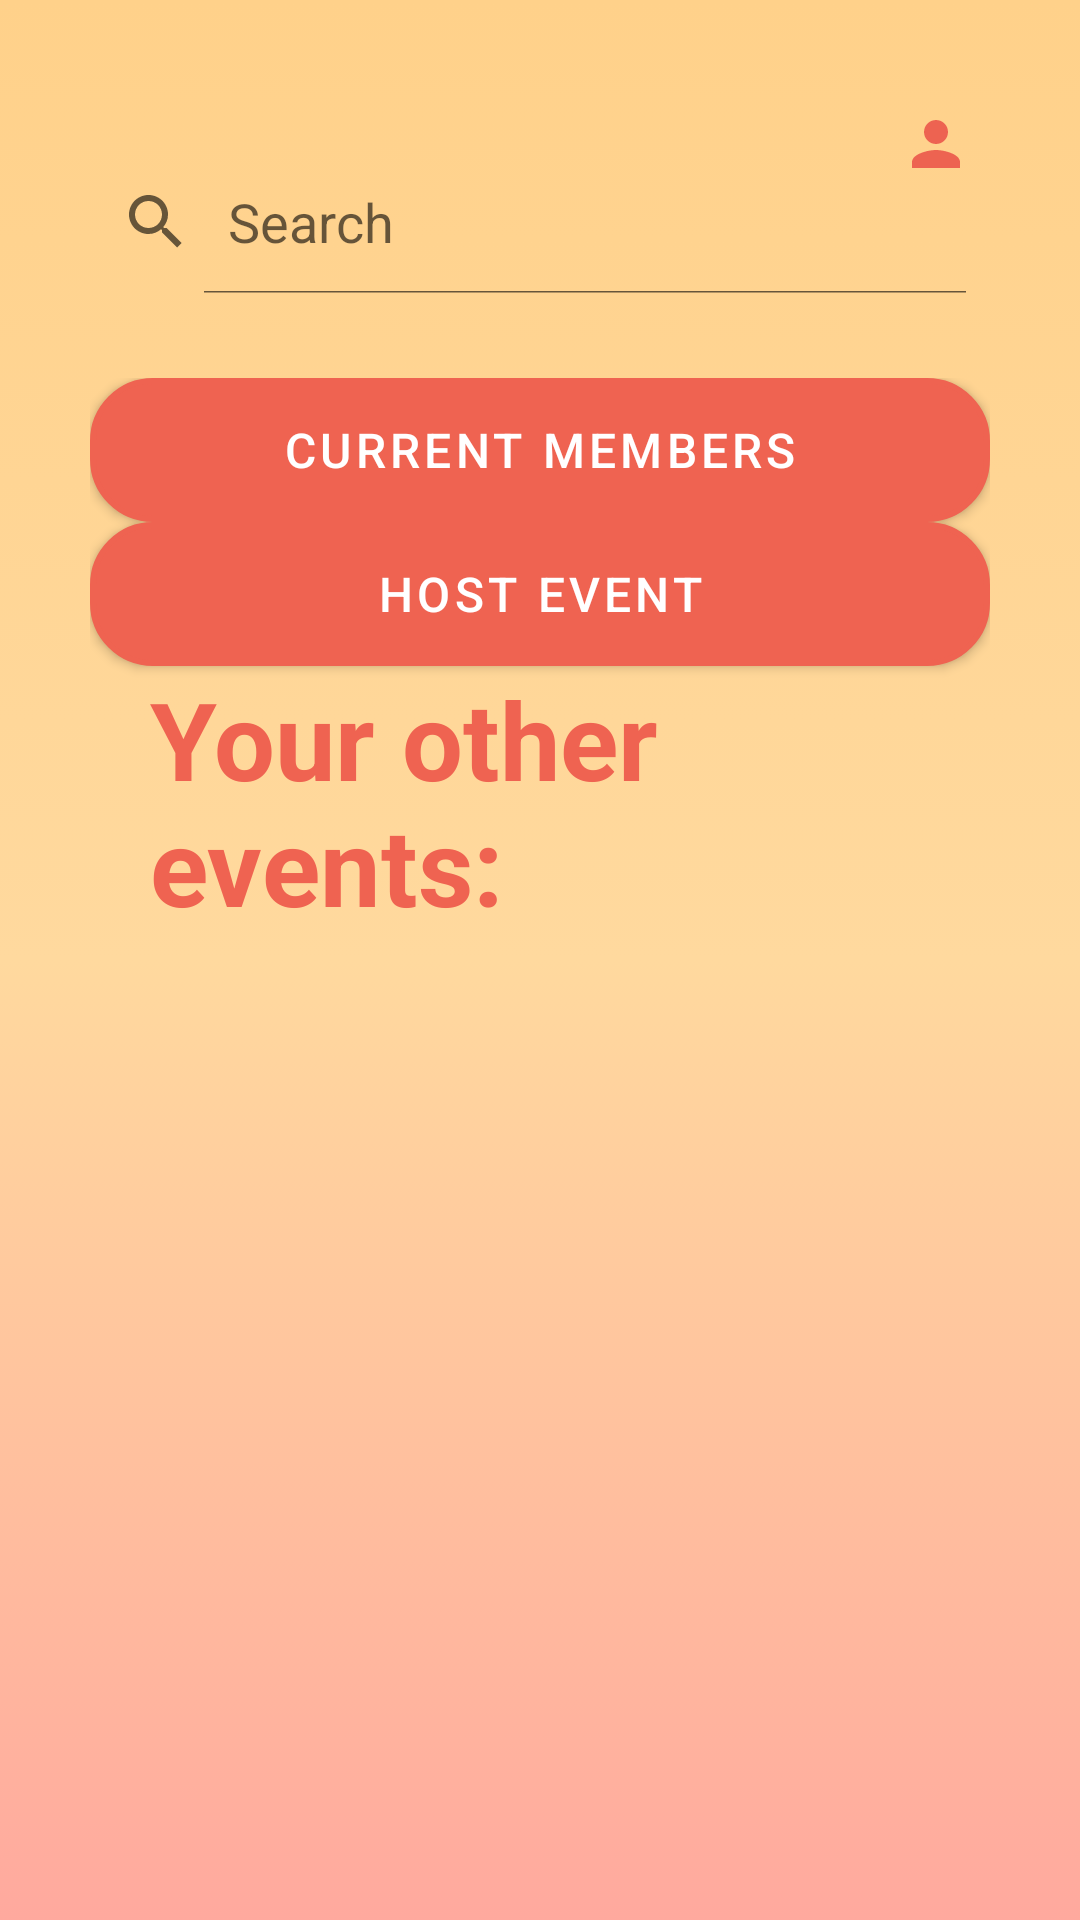

This screen was rendered from an Android layout file. Write that file and the resources it references.
<!-- AndroidManifest.xml: application theme Theme.PixelPower2024 -->
<!-- res/layout/activity_organization_feed.xml -->
<?xml version="1.0" encoding="utf-8"?>
<RelativeLayout xmlns:android="http://schemas.android.com/apk/res/android"
    xmlns:tools="http://schemas.android.com/tools"
    android:layout_width="match_parent"
    android:layout_height="match_parent"
    tools:context=".OrganizationFeedActivity"
    android:background="@drawable/gradient_galben_roz">

    <ImageButton
        android:id="@+id/profileButton"
        android:layout_width="48dp"
        android:layout_height="48dp"
        android:layout_alignParentEnd="true"
        android:layout_alignParentTop="true"
        android:layout_margin="24dp"
        android:background="?attr/selectableItemBackgroundBorderless"
        android:src="@drawable/baseline_person_24"
        android:contentDescription="Profile" />

    <SearchView
        android:id="@+id/searchView"
        android:layout_width="350dp"
        android:layout_height="wrap_content"
        android:layout_marginStart="20dp"
        android:layout_marginTop="50dp"
        android:layout_marginEnd="30dp"
        android:layout_marginBottom="20dp"
        android:layout_weight="1"
        android:background="@android:color/transparent"
        android:iconifiedByDefault="false"
        android:inputType="text"
        android:queryHint="Search" />

    <LinearLayout
        android:layout_width="match_parent"
        android:layout_height="wrap_content"
        android:layout_below="@id/profileButton"
        android:layout_marginTop="55dp"
        android:layout_marginEnd="30dp"
        android:layout_margin="30dp"
        android:layout_marginBottom="16dp"
        android:gravity="center"
        android:orientation="vertical">

        <Button
            android:id="@+id/participantsButton"
            android:layout_width="300dp"
            android:layout_height="wrap_content"
            android:layout_marginEnd="20dp"
            android:layout_weight="1"
            android:layout_marginStart="20dp"
            android:background="@drawable/fundalalb"
            android:text="CURRENT MEMBERS"
            android:textColor="#FFFFFF"
            android:textSize="16sp" />

        <Button
            android:id="@+id/payButton"
            android:layout_width="300dp"
            android:layout_height="wrap_content"
            android:layout_marginEnd="20dp"
            android:layout_weight="1"
            android:layout_marginStart="20dp"
            android:background="@drawable/fundalalb"
            android:text="HOST EVENT"
            android:textColor="#FFFFFF"
            android:textSize="16sp" />

        <TextView
            android:layout_width="wrap_content"
            android:layout_height="wrap_content"
            android:layout_marginStart="20dp"
            android:layout_marginLeft="0dp"

            android:layout_marginEnd="20dp"
            android:text="Your other events:"
            android:textColor="@color/fundal"
            android:textSize="36sp"
            android:textStyle="bold" />

    </LinearLayout>


    <GridView
        android:id="@+id/gridView"
        android:layout_width="400dp"
        android:layout_height="600dp"
        android:layout_alignParentStart="true"
        android:layout_alignParentTop="true"
        android:layout_alignParentEnd="true"
        android:layout_alignParentBottom="true"
        android:layout_marginStart="20dp"
        android:layout_marginTop="270dp"
        android:layout_marginEnd="20dp"
        android:layout_marginBottom="-20dp"
        android:horizontalSpacing="10dp"
        android:numColumns="1"
        android:padding="10dp"
        android:verticalSpacing="10dp"
        android:background="@drawable/rounded_background"/>

</RelativeLayout>
<!-- resources referenced by this layout -->
<resources>
  <color name="fundal">#EF6351</color>
  <!-- drawable baseline_person_24 (drawable) -->
  <vector xmlns:android="http://schemas.android.com/apk/res/android" android:height="24dp" android:tint="#ED6351" android:viewportHeight="24" android:viewportWidth="24" android:width="24dp">
        
      <path android:fillColor="@android:color/white" android:pathData="M12,12c2.21,0 4,-1.79 4,-4s-1.79,-4 -4,-4 -4,1.79 -4,4 1.79,4 4,4zM12,14c-2.67,0 -8,1.34 -8,4v2h16v-2c0,-2.66 -5.33,-4 -8,-4z"/>
      
  </vector>
  <!-- drawable fundalalb (drawable) -->
  <?xml version="1.0" encoding="utf-8"?>
  <selector xmlns:android="http://schemas.android.com/apk/res/android">
      <item>
          <shape android:shape="rectangle">
              <solid android:color="@color/white"/>
              <corners android:radius="20dp"/>
              <stroke
                  android:width="2dp"
                  android:color="@color/fundal"/>
          </shape>
      </item>
  </selector>
  <!-- drawable gradient_galben_roz: png bitmap (drawable, 44731 bytes) -->
  <style name="Theme.PixelPower2024" parent="Base.Theme.PixelPower2024" />
  <color name="white">#FFFFFFFF</color>
  <style name="Base.Theme.PixelPower2024" parent="Theme.MaterialComponents.DayNight.NoActionBar">
          
          <item name="colorPrimary">@color/fundal</item>
          name="Theme.PixelPower2024" parent="Base.Theme.PixelPower2024"
      </style>
</resources>
